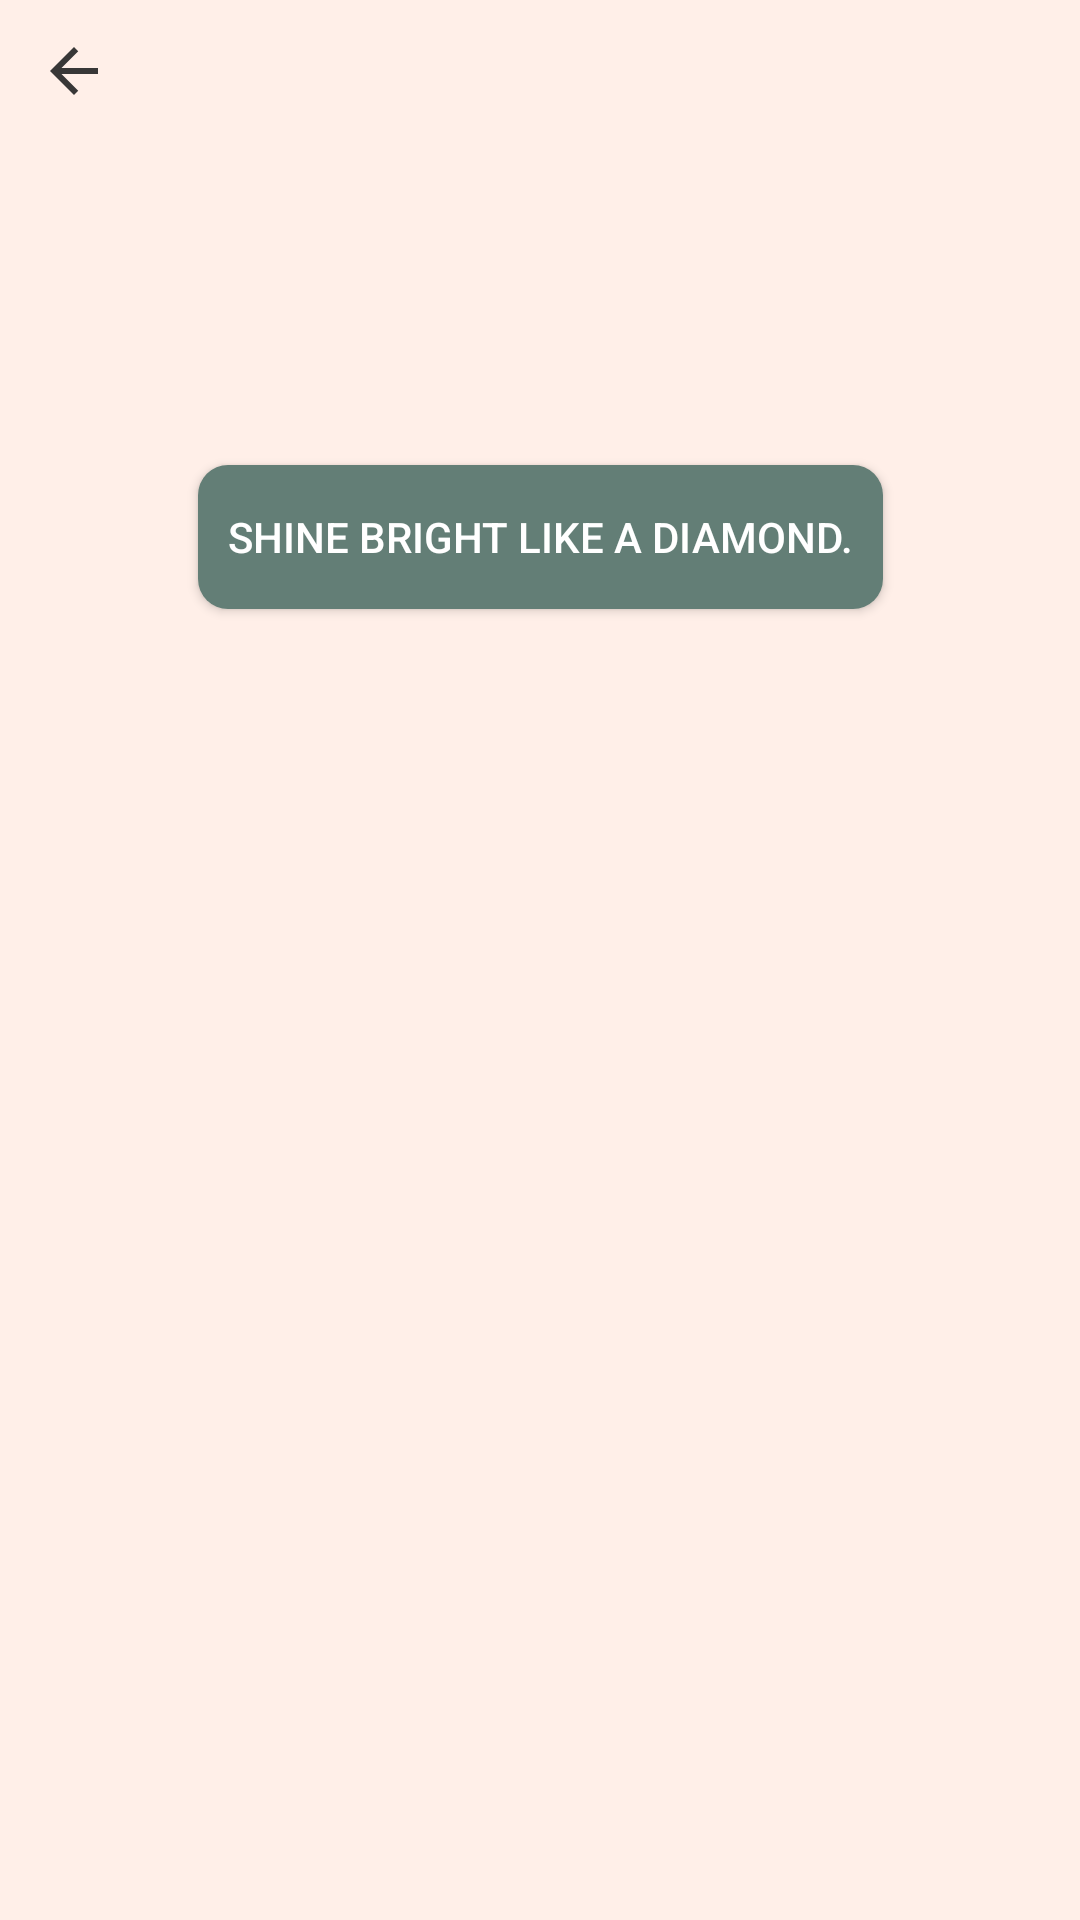

Write the Android layout XML for this screen, with the resource values it uses.
<!-- AndroidManifest.xml: application theme MainThemeGeoPic -->
<!-- res/layout/settings_layout.xml -->
<?xml version="1.0" encoding="utf-8"?>
<LinearLayout xmlns:android="http://schemas.android.com/apk/res/android"
    xmlns:app="http://schemas.android.com/apk/res-auto"
    android:layout_width="match_parent"
    android:layout_height="match_parent"
    android:background="@color/FirstColor"
    android:orientation="vertical">

    <ImageButton
        android:id="@+id/returnButton"
        android:layout_width="49dp"
        android:layout_height="47dp"
        android:background="?android:attr/selectableItemBackground"
        android:src="@drawable/baseline_arrow_back_24_dark" />

    <LinearLayout
        android:layout_width="match_parent"
        android:layout_height="match_parent"
        android:orientation="horizontal">

        <androidx.constraintlayout.widget.ConstraintLayout
            android:layout_width="match_parent"
            android:layout_height="match_parent">

            <Button
                android:id="@+id/flashlightButton"
                android:layout_width="wrap_content"
                android:layout_height="wrap_content"
                android:layout_weight="1"
                android:background="@drawable/buttonshape"
                android:padding="10sp"
                android:text="Shine bright like a diamond."
                app:layout_constraintBottom_toBottomOf="parent"
                app:layout_constraintEnd_toEndOf="parent"
                app:layout_constraintStart_toStartOf="parent"
                app:layout_constraintTop_toTopOf="parent"
                app:layout_constraintVertical_bias="0.198" />
        </androidx.constraintlayout.widget.ConstraintLayout>
    </LinearLayout>

</LinearLayout>
<!-- resources referenced by this layout -->
<resources>
  <color name="FirstColor">#FFEFE8</color>
  <!-- drawable baseline_arrow_back_24_dark (drawable) -->
  <vector android:autoMirrored="true" android:height="24dp"
      android:tint="#383737" android:viewportHeight="24"
      android:viewportWidth="24" android:width="24dp" xmlns:android="http://schemas.android.com/apk/res/android">
      <path android:fillColor="@android:color/white" android:pathData="M20,11H7.83l5.59,-5.59L12,4l-8,8 8,8 1.41,-1.41L7.83,13H20v-2z"/>
  </vector>
  <!-- drawable buttonshape (drawable) -->
  <?xml version="1.0" encoding="utf-8"?>
  <shape xmlns:android="http://schemas.android.com/apk/res/android">
      <solid android:color="@color/FourthColor" />
      <corners android:radius="10dp" />
  </shape>
  <style name="MainThemeGeoPic" parent="Theme.AppCompat.NoActionBar">
          <item type="color" name="colorPrimary">@color/FirstColor</item>
          <item type="color" name="colorPrimaryDark">@color/SecondColor</item>
          <item type="color" name="colorAccent">@color/ThirdColor</item>
      </style>
  <color name="FourthColor">#637E76</color>
  <color name="SecondColor">#F8DFD4</color>
  <color name="ThirdColor">#C69774</color>
</resources>
